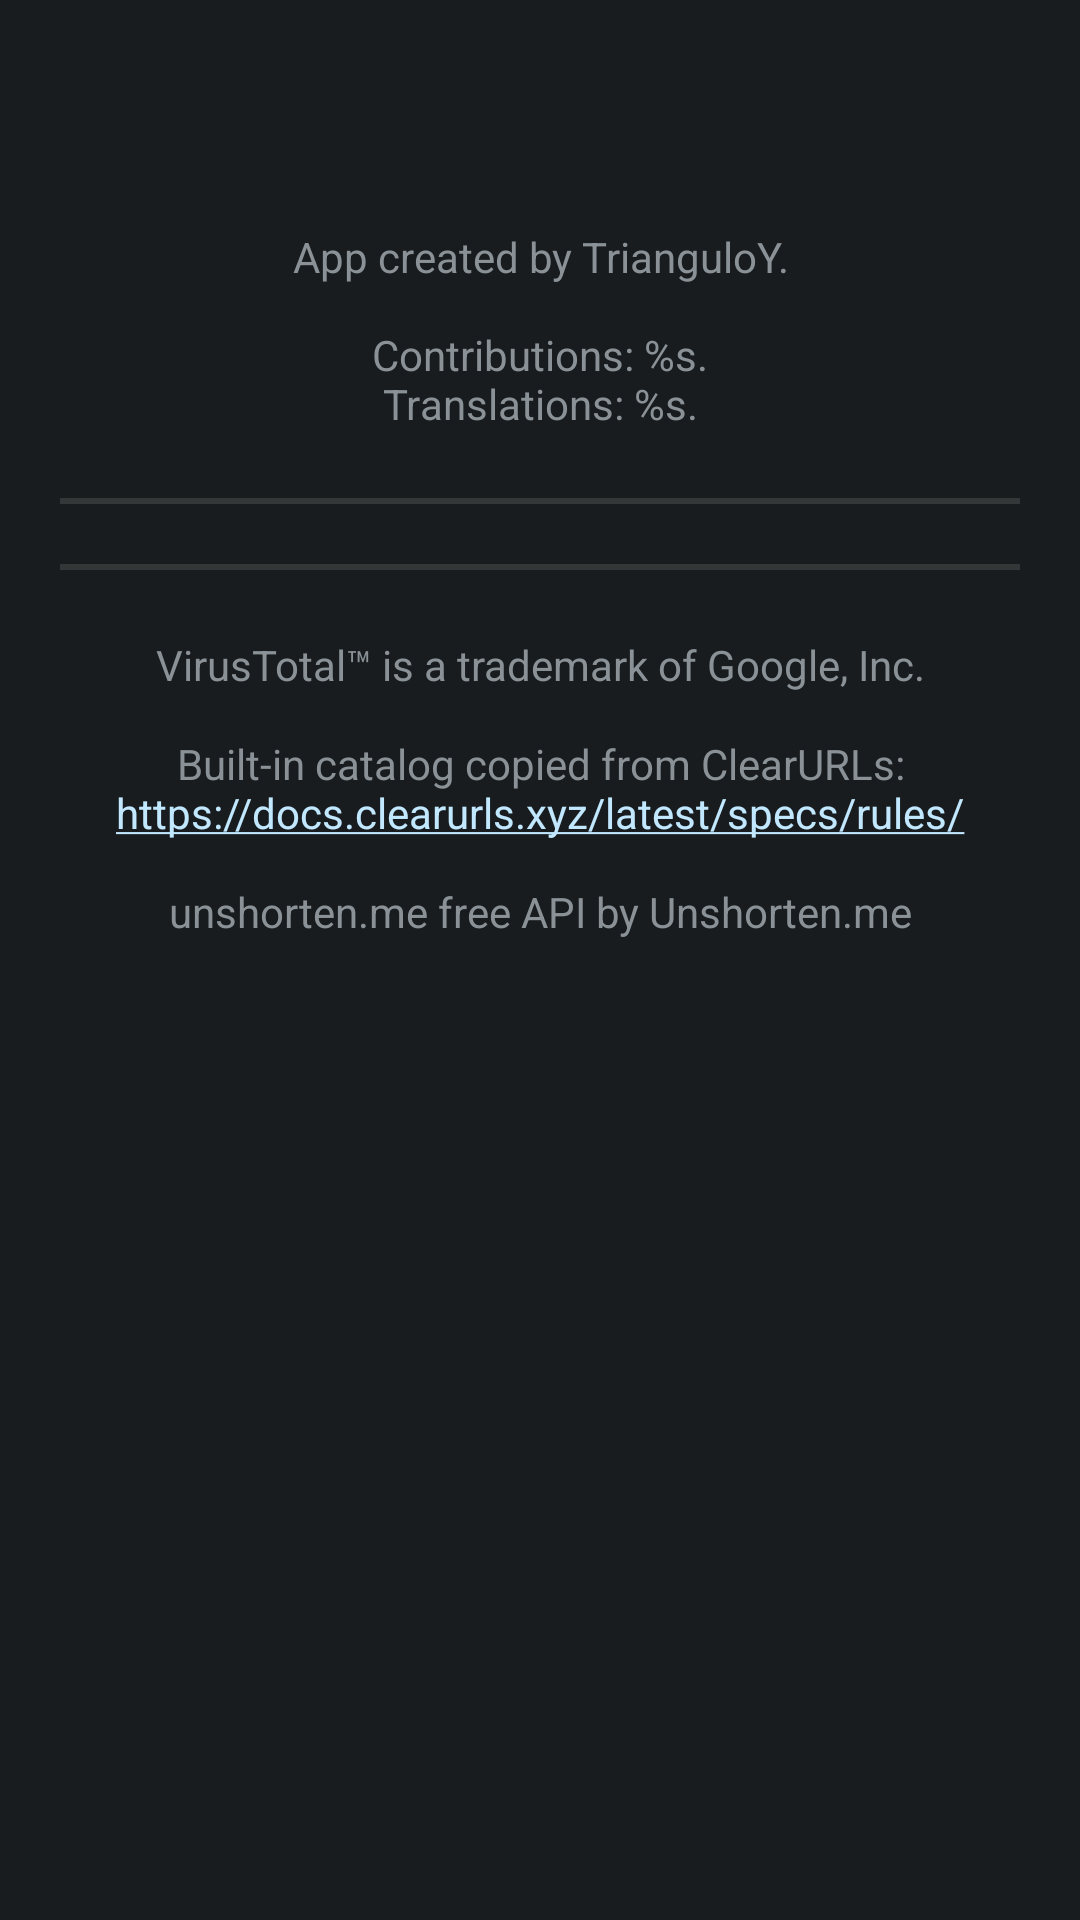

Layout XML and referenced resources for this Android screen:
<!-- AndroidManifest.xml: application theme ActivityThemeDark -->
<!-- res/layout/activity_about.xml -->
<?xml version="1.0" encoding="utf-8"?>

<ScrollView xmlns:android="http://schemas.android.com/apk/res/android"
    xmlns:tools="http://schemas.android.com/tools"
    android:layout_width="match_parent"
    android:layout_height="wrap_content"
    android:layout_gravity="center"
    android:clipToPadding="false"
    tools:context=".activities.AboutActivity">

    <LinearLayout
        android:layout_width="match_parent"
        android:layout_height="wrap_content"
        android:padding="@dimen/smallPadding"
        android:orientation="vertical">

        <ImageButton
            android:layout_width="match_parent"
            android:layout_height="64dp"
            android:background="@android:color/transparent"
            android:scaleType="fitCenter"
            android:src="@drawable/trianguloy" />

        <TextView
            android:id="@+id/txt_about"
            android:layout_width="match_parent"
            android:layout_height="wrap_content"
            android:layout_marginBottom="@dimen/smallPadding"
            android:gravity="center"
            android:text="@string/txt_about" />

        <View
            android:layout_width="match_parent"
            android:layout_height="2dp"
            android:layout_margin="@dimen/smallPadding"
            android:background="?android:attr/listDivider" />

        <LinearLayout
            android:id="@+id/links"
            android:layout_width="match_parent"
            android:layout_height="match_parent"
            android:gravity="center"
            android:orientation="vertical"></LinearLayout>

        <View
            android:layout_width="match_parent"
            android:layout_height="2dp"
            android:layout_margin="@dimen/smallPadding"
            android:background="?android:attr/listDivider" />

        <TextView
            android:layout_width="match_parent"
            android:layout_height="wrap_content"
            android:layout_marginTop="@dimen/smallPadding"
            android:gravity="center"
            android:text="@string/mVT_tm" />

        <TextView
            android:layout_width="match_parent"
            android:layout_height="wrap_content"
            android:layout_marginTop="@dimen/smallPadding"
            android:autoLink="web"
            android:gravity="center"
            android:linksClickable="true"
            android:text="@string/mClear_tm" />

        <TextView
            android:layout_width="match_parent"
            android:layout_height="wrap_content"
            android:layout_marginTop="@dimen/smallPadding"
            android:autoLink="none"
            android:gravity="center"
            android:text="@string/mUnshort_tm" />

    </LinearLayout>
</ScrollView>
<!-- resources referenced by this layout -->
<resources>
  <dimen name="smallPadding">10dp</dimen>
  <string name="mClear_tm">Built-in catalog copied from ClearURLs: https://docs.clearurls.xyz/latest/specs/rules/</string>
  <string name="mUnshort_tm">unshorten.me free API by Unshorten.me</string>
  <string name="mVT_tm">VirusTotal™ is a trademark of Google, Inc.</string>
  <string name="txt_about">"App created by TrianguloY.
  
  Contributions: %s.
  Translations: %s."</string>
  <style name="ActivityThemeDark" parent="android:Theme.DeviceDefault">
          <item name="colorAccent">@color/app</item>
          <item name="android:textAllCaps">false</item>
          <item name="android:textViewStyle">@style/MyTextViewStyle</item>
      </style>
  <color name="app">#004D57</color>
  <style name="MyTextViewStyle" parent="android:Widget.TextView">
          
          <item name="android:paddingLeft">5dp</item>
          <item name="android:paddingStart">5dp</item>
          <item name="android:paddingTop">2dp</item>
          <item name="android:paddingRight">5dp</item>
          <item name="android:paddingEnd">5dp</item>
          <item name="android:paddingBottom">2dp</item>
      </style>
</resources>
